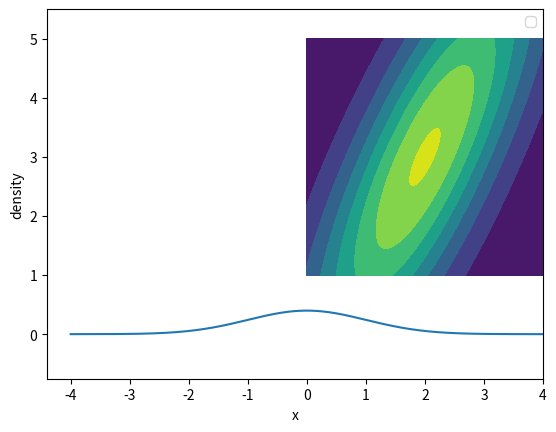

Python code for this plot:
import numpy as np
import matplotlib.pyplot as plt
from mpl_toolkits.mplot3d import Axes3D
import scipy as sp

x = np.arange(-4, 4, 0.01)

def gaussian(x, mean, sigma):
    return (1/np.sqrt(2*np.pi*sigma**2))*np.exp(-(x-mean)**2 / (2*sigma**2))

def gaussian2(x, y, mean, sigma):
    return (1/2*np.pi*sigma**2) * np.exp(-((x-mean)**2 + (y-mean)**2)/(2*sigma**2))

legend = []

plt.plot(x, gaussian(x,0,1))

plt.xlabel('x')
plt.ylabel('density')
plt.legend(legend)
plt.show()

mu = [2,3]
cov = [[2,3],[3,7]]
rv = sp.stats.multivariate_normal(mu, cov)
xx = np.linspace(0,4,120)
yy = np.linspace(1,5,150)

XX, YY = np.meshgrid(xx, yy)
plt.grid(False)
plt.contourf(XX,YY,rv.pdf(np.dstack([XX,YY])))
plt.axis("Equal")
plt.show()

fig = plt.figure()
ax = Axes3D(fig)
ax.plot_surface(XX,YY,rv.pdf(np.dstack([XX,YY])))
plt.show()